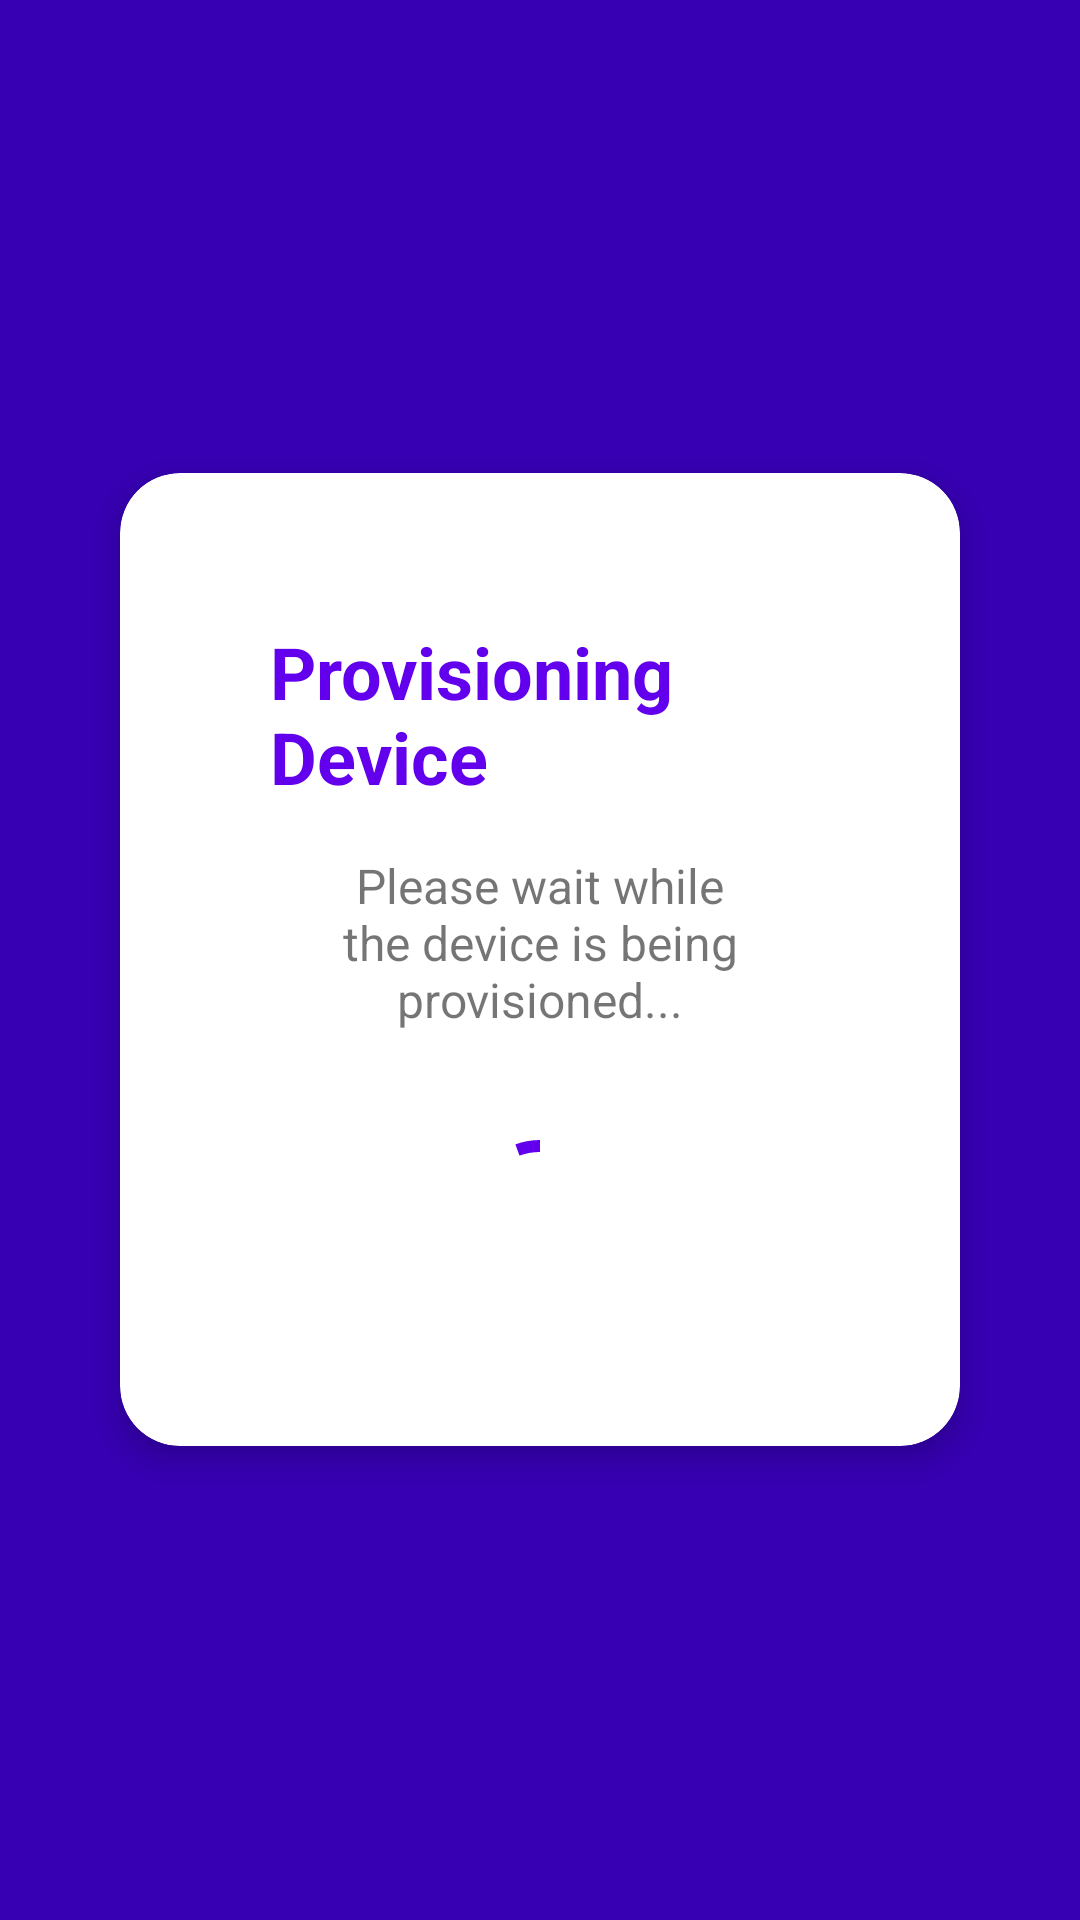

Here is an Android app screen rendered from its layout file. Give the layout XML and the strings, colors and styles it references.
<!-- AndroidManifest.xml: application theme Theme.HALtPrivacy -->
<!-- res/layout/activity_provisioning.xml -->
<?xml version="1.0" encoding="utf-8"?>
<LinearLayout xmlns:android="http://schemas.android.com/apk/res/android"
    xmlns:app="http://schemas.android.com/apk/res-auto"
    android:layout_width="match_parent"
    android:layout_height="match_parent"
    android:gravity="center"
    android:orientation="vertical"
    android:background="?attr/colorPrimaryVariant"
    android:padding="24dp">

    <com.google.android.material.card.MaterialCardView
        android:layout_width="match_parent"
        android:layout_height="wrap_content"
        app:cardCornerRadius="@dimen/card_corner_radius"
        app:cardElevation="6dp"
        android:layout_marginHorizontal="16dp">

        <LinearLayout
            android:layout_width="match_parent"
            android:layout_height="wrap_content"
            android:orientation="vertical"
            android:gravity="center"
            android:padding="32dp">

            <TextView
                android:id="@+id/provisioning_title"
                android:layout_width="wrap_content"
                android:layout_height="wrap_content"
                android:text="@string/provisioning_title"
                android:textSize="24sp"
                android:textStyle="bold"
                android:textColor="?attr/colorPrimary"
                android:layout_marginBottom="16dp" />

            <TextView
                android:id="@+id/provisioning_message"
                android:layout_width="match_parent"
                android:layout_height="wrap_content"
                android:text="@string/provisioning_message"
                android:textSize="16sp"
                android:gravity="center"
                android:layout_marginBottom="32dp" />

            <com.google.android.material.progressindicator.CircularProgressIndicator
                android:id="@+id/provisioning_progress"
                android:layout_width="48dp"
                android:layout_height="48dp"
                android:indeterminate="true"
                app:indicatorSize="48dp"
                app:trackThickness="4dp" />

        </LinearLayout>

    </com.google.android.material.card.MaterialCardView>

</LinearLayout>
<!-- resources referenced by this layout -->
<resources>
  <dimen name="card_corner_radius">20dp</dimen>
  <string name="provisioning_message">Please wait while the device is being provisioned...</string>
  <string name="provisioning_title">Provisioning Device</string>
  <style name="Theme.HALtPrivacy" parent="Theme.MaterialComponents.DayNight.DarkActionBar">
          <item name="colorPrimary">@color/purple_500</item>
          <item name="colorPrimaryVariant">@color/purple_700</item>
          <item name="colorOnPrimary">@color/white</item>
          <item name="colorSecondary">@color/teal_200</item>
          <item name="colorSecondaryVariant">@color/teal_700</item>
          <item name="colorOnSecondary">@color/black</item>
  
          <item name="android:statusBarColor">?attr/colorPrimaryVariant</item>
  
          <item name="materialCardViewStyle">@style/Widget.HALtPrivacy.Card</item>
      </style>
  <color name="purple_500">#FF6200EE</color>
  <color name="purple_700">#FF3700B3</color>
  <color name="white">#FFFFFFFF</color>
  <color name="teal_200">#FF03DAC5</color>
  <color name="teal_700">#FF018786</color>
  <color name="black">#FF000000</color>
  <style name="Widget.HALtPrivacy.Card" parent="Widget.MaterialComponents.CardView">
          <item name="cardCornerRadius">@dimen/card_corner_radius</item>
          <item name="cardElevation">3dp</item>
          <item name="cardBackgroundColor">@color/card_light</item>
          <item name="strokeWidth">0dp</item>
          <item name="contentPadding">@dimen/card_padding</item>
      </style>
  <color name="card_light">#FFFFFFFF</color>
  <dimen name="card_padding">18dp</dimen>
</resources>
